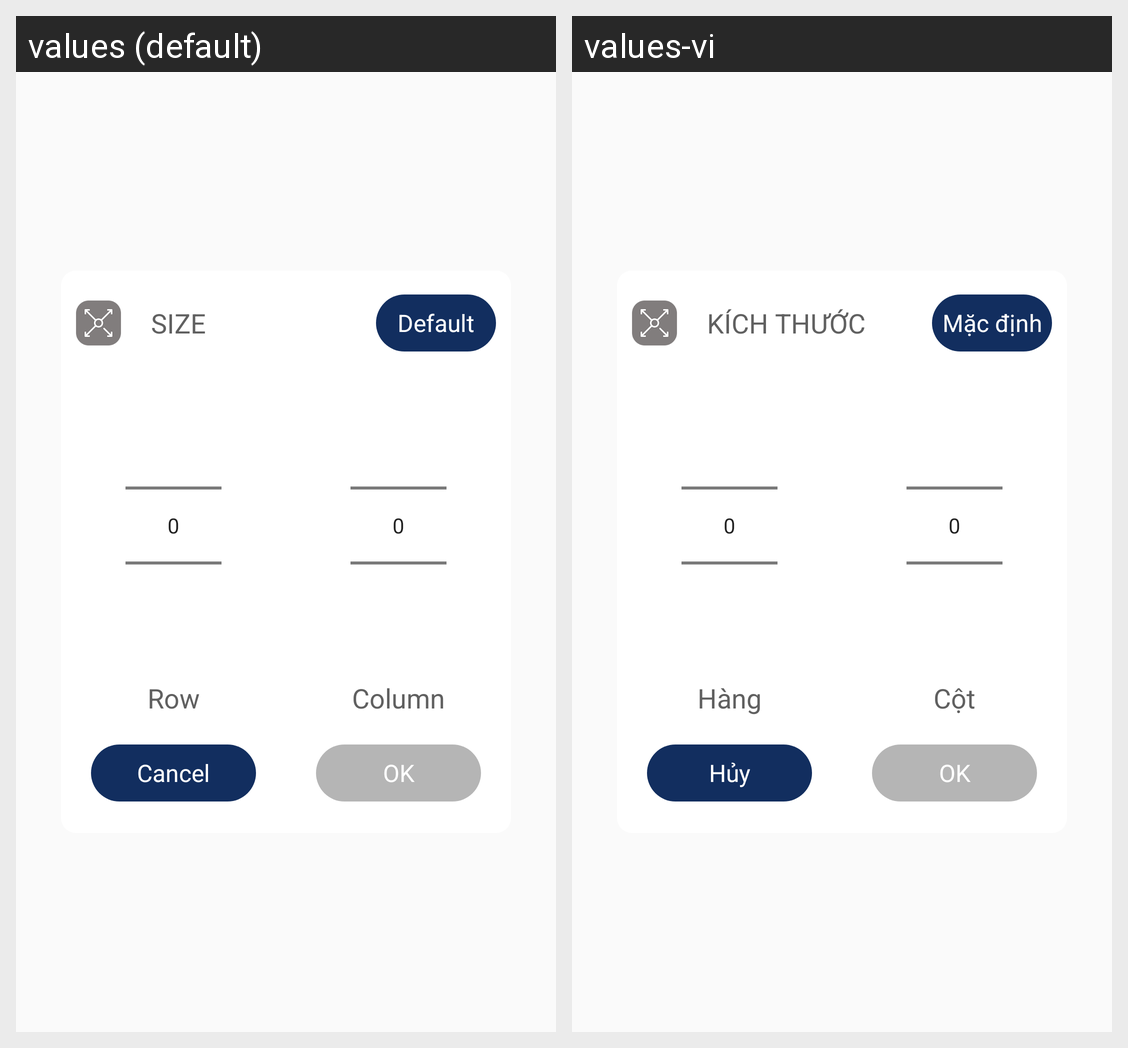

Locale-by-locale string values for the Android screen shown in this grid:
Android screen res/layout/dialog_size.xml rendered under 2 locales, left to right: values (default), values-vi. Device: Nexus 5 (rendered at 1080×1920; each locale shown at half size, 540×960, under a caption strip naming it); theme Theme.AppCompat.Light.NoActionBar.
Strings drawn on this screen, with the default value and each locale's value (text and hints the layout hard-codes, and strings that could not be matched under every locale, appear in the picture but are not listed):

size
  values: SIZE
  values-vi: KÍCH THƯỚC

default_size
  values: Default
  values-vi: Mặc định

row
  values: Row
  values-vi: Hàng

column
  values: Column
  values-vi: Cột

cancel
  values: Cancel
  values-vi: Hủy
